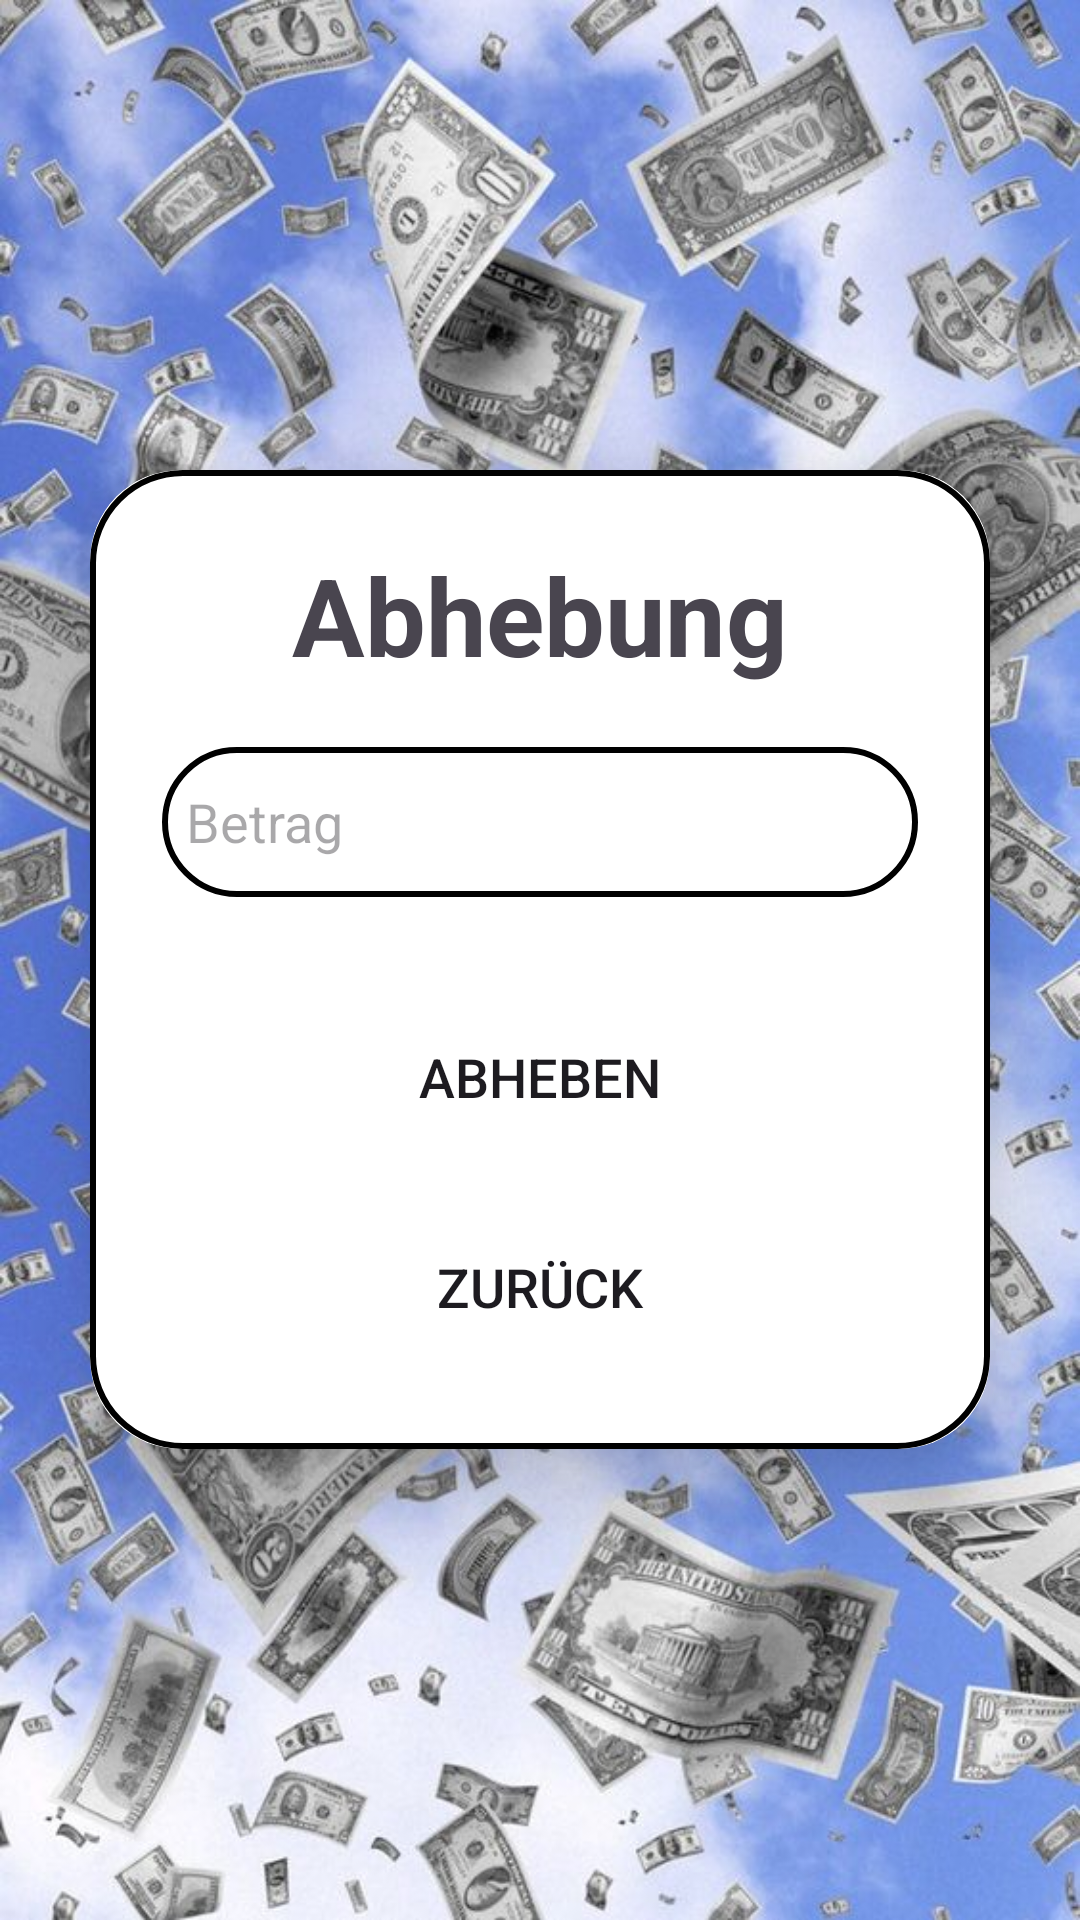

Layout XML and referenced resources for this Android screen:
<!-- AndroidManifest.xml: application theme Theme.SparPlusAppEntwicklung -->
<!-- res/layout/activity_withdraw.xml -->
<?xml version="1.0" encoding="utf-8"?>
<LinearLayout
    xmlns:android="http://schemas.android.com/apk/res/android"
    xmlns:app="http://schemas.android.com/apk/res-auto"
    xmlns:tools="http://schemas.android.com/tools"
    android:id="@+id/main"
    android:layout_width="match_parent"
    android:layout_height="match_parent"
    android:orientation="vertical"
    android:gravity="center"
    android:background="@drawable/background_image"
    tools:context=".WithdrawActivity">

    <androidx.cardview.widget.CardView
        android:layout_width="match_parent"
        android:layout_height="wrap_content"
        android:layout_margin="30dp"
        app:cardCornerRadius="30dp"
        app:cardElevation="20dp">

        <LinearLayout
            android:layout_width="match_parent"
            android:layout_height="wrap_content"
            android:orientation="vertical"
            android:layout_gravity="center_horizontal"
            android:padding="24dp"
            android:background="@drawable/lavender_border">

            
            <TextView
                android:id="@+id/WithdrawWithdrawTitle"
                android:layout_width="match_parent"
                android:layout_height="wrap_content"
                android:text="Abhebung"
                android:textAlignment="center"
                android:textColor="@color/Lavender"
                android:textSize="36sp"
                android:textStyle="bold" />

            
            <EditText
                android:id="@+id/WithdrawEditTextAmount"
                android:layout_width="match_parent"
                android:layout_height="50dp"
                android:background="@drawable/lavender_border"
                android:layout_marginTop="20dp"
                android:padding="8dp"
                android:hint="Betrag"
                android:inputType="numberDecimal"
                android:drawableLeft="@drawable/baseline_attach_money_24"
                android:drawablePadding="8dp"
                android:textColor="@color/black"/>

            
            <Button
                android:id="@+id/WithdrawButtonWithdraw"
                android:layout_width="match_parent"
                android:layout_height="60dp"
                android:text="Abheben"
                android:textSize="18sp"
                android:layout_marginTop="30dp"
                android:background="@drawable/rounded_button_background"/>

            
            <Button
                android:id="@+id/WithdrawButtonBack"
                android:layout_width="match_parent"
                android:layout_height="60dp"
                android:text="Zurück"
                android:textSize="18sp"
                android:layout_marginTop="10dp"
                android:background="@drawable/rounded_button_background"/>

        </LinearLayout>

    </androidx.cardview.widget.CardView>

</LinearLayout>
<!-- resources referenced by this layout -->
<resources>
  <!-- drawable background_image: jpg bitmap (drawable, 130525 bytes) -->
  <!-- drawable lavender_border (drawable) -->
  <?xml version="1.0" encoding="utf-8"?>
  <shape xmlns:android="http://schemas.android.com/apk/res/android"
      android:shape="rectangle">
  
      <stroke
          android:width="2dp"
          android:color="@color/Lavender"/>
  
  <corners
      android:radius="30dp"/>
  </shape>
  <!-- drawable rounded_button_background (drawable) -->
  <?xml version="1.0" encoding="utf-8"?>
  <shape xmlns:android="http://schemas.android.com/apk/res/android">
      <solid android:color="@color/Lavender" /> 
      <corners android:radius="20dp"/> 
  </shape>
  <style name="Theme.SparPlusAppEntwicklung" parent="Base.Theme.SparPlusAppEntwicklung" />
  <style name="Base.Theme.SparPlusAppEntwicklung" parent="Theme.Material3.DayNight.NoActionBar">
        
          <item name="colorPrimary">@color/Lavender</item>
          <item name="colorPrimaryVariant">@color/Lavender</item>
          <item name="colorOnPrimary">@color/white</item>
          
          <item name="colorSecondary">@color/teal_200</item>
          <item name="colorSecondaryVariant">@color/teal_700</item>
          <item name="colorOnSecondary">@color/black</item>
          
          <item name="android:statusBarColor">?attr/colorPrimaryVariant</item>
  
          
      </style>
  <!-- not gathered from this repository: default colours our renderer supplied (Android Studio template values) -->
  <color name="teal_200">#FF03DAC5</color>
  <color name="teal_700">#FF018786</color>
  <color name="black">#FF000000</color>
  <color name="white">#FFFFFFFF</color>
</resources>
